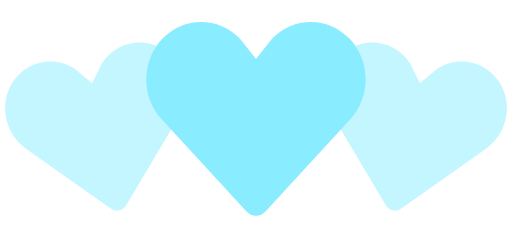
t = 0.00 s
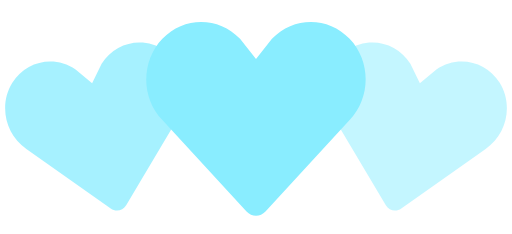
t = 0.35 s
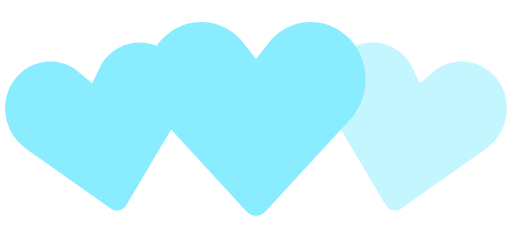
t = 0.70 s
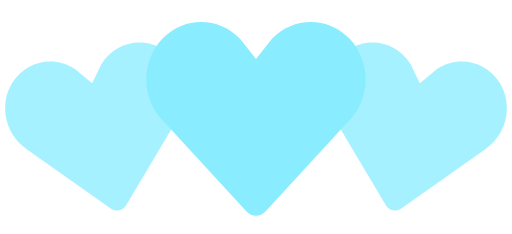
t = 1.05 s
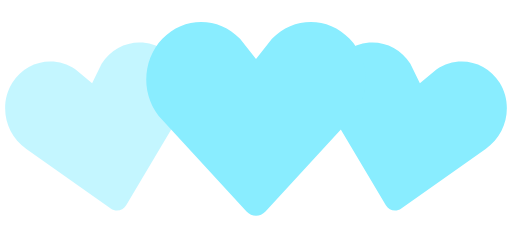
t = 1.40 s
t = 1.75 s: frame unchanged from t = 1.05 s, image omitted

The animated SVG that drew these frames (rendered in a browser with its animation timeline set to each time). Animation: 2 SMIL elements (animate=2); one cycle of 2.10 s, repeats indefinitely.

<!-- By Sam Herbert (@sherb), for everyone. More @ http://goo.gl/7AJzbL -->
<svg width="140" height="64" viewBox="0 0 140 64" xmlns="http://www.w3.org/2000/svg" fill="#89edff">
	<path d="M30.262 57.02L7.195 40.723c-5.84-3.976-7.56-12.06-3.842-18.063 3.715-6 11.467-7.65 17.306-3.68l4.52 3.76 2.6-5.274c3.717-6.002 11.47-7.65 17.305-3.68 5.84 3.97 7.56 12.054 3.842 18.062L34.49 56.118c-.897 1.512-2.793 1.915-4.228.9z" fill-opacity=".5">
		<animate attributeName="fill-opacity" begin="0s" dur="1.4s" values="0.5;1;0.5" calcMode="linear" repeatCount="indefinite" />
	</path>
	<path d="M105.512 56.12l-14.44-24.272c-3.716-6.008-1.996-14.093 3.843-18.062 5.835-3.97 13.588-2.322 17.306 3.68l2.6 5.274 4.52-3.76c5.84-3.97 13.592-2.32 17.307 3.68 3.718 6.003 1.998 14.088-3.842 18.064L109.74 57.02c-1.434 1.014-3.33.61-4.228-.9z" fill-opacity=".5">
		<animate attributeName="fill-opacity" begin="0.7s" dur="1.4s" values="0.5;1;0.5" calcMode="linear" repeatCount="indefinite" />
	</path>
	<path d="M67.408 57.834l-23.01-24.98c-5.864-6.15-5.864-16.108 0-22.248 5.86-6.14 15.37-6.14 21.234 0L70 16.168l4.368-5.562c5.863-6.14 15.375-6.14 21.235 0 5.863 6.14 5.863 16.098 0 22.247l-23.007 24.98c-1.43 1.556-3.757 1.556-5.188 0z" />
</svg>
